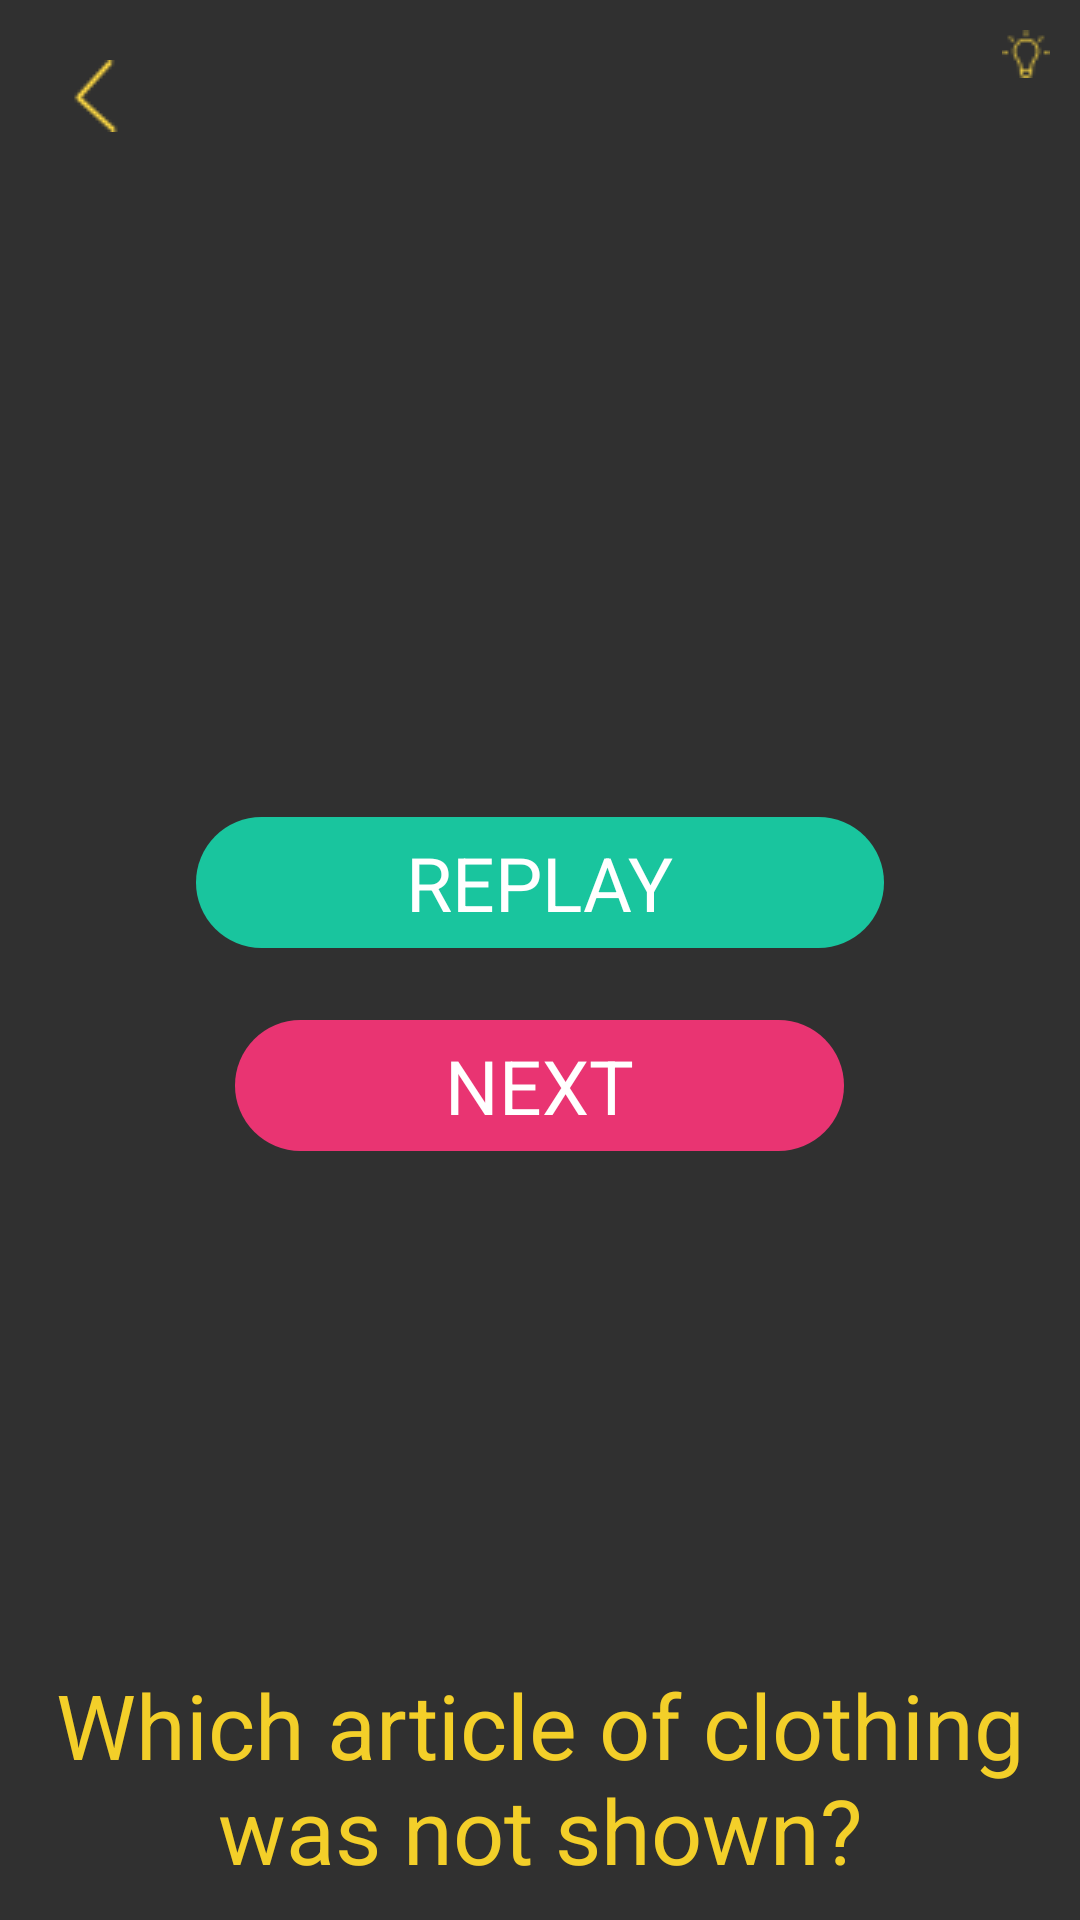

This screen was rendered from an Android layout file. Write that file and the resources it references.
<!-- AndroidManifest.xml: application theme AppTheme -->
<!-- res/layout/activity_s1_l19.xml -->
<?xml version="1.0" encoding="utf-8"?>
<RelativeLayout xmlns:android="http://schemas.android.com/apk/res/android"
    xmlns:app="http://schemas.android.com/apk/res-auto"
    xmlns:tools="http://schemas.android.com/tools"
    android:id="@+id/activity_s1_l1"
    android:layout_width="match_parent"
    android:layout_height="match_parent"
    android:padding="10dp"
    tools:context="jacksonmeyer.com.memoryenhancement.Stage1.S1L19">

    <RelativeLayout
        android:layout_width="100dp"
        android:layout_height="wrap_content"
        android:id="@+id/lightBulbRelativeLayout"
        android:layout_alignParentTop="true"
        android:layout_alignParentRight="true"
        android:layout_alignParentEnd="true">

        <TextView
            android:text=""
            android:layout_width="wrap_content"
            android:layout_height="wrap_content"
            android:id="@+id/numberOfLightbulbs"
            android:textSize="15sp"
            android:layout_marginRight="3dp"
            android:layout_alignTop="@+id/lightbulbImage"
            android:layout_toLeftOf="@+id/lightbulbImage"
            android:layout_toStartOf="@+id/lightbulbImage" />

        <ImageView
            android:layout_width="wrap_content"
            android:layout_height="wrap_content"
            android:src="@drawable/lightbulb1"
            android:background="@android:color/transparent"
            android:id="@+id/lightbulbImage"
            android:layout_alignParentTop="true"
            android:layout_alignParentRight="true"
            android:layout_alignParentEnd="true" />
    </RelativeLayout>

    <RelativeLayout
        android:layout_width="match_parent"
        android:layout_height="150dp"
        android:gravity="center"
        android:id="@+id/relativeLayout"
        android:layout_centerVertical="true"
        android:layout_alignParentLeft="true"
        android:layout_alignParentStart="true">

        <TextView
            android:text="replay"
            android:layout_width="wrap_content"
            android:layout_height="wrap_content"
            android:background="@drawable/green_background"
            android:paddingLeft="70dp"
            android:paddingRight="70dp"
            android:paddingTop="5dp"
            android:paddingBottom="5dp"
            android:textColor="@color/colorWhite"
            android:textSize="25dp"
            android:textAllCaps="true"
            android:id="@+id/replay"
            android:layout_alignParentTop="true"
            android:layout_centerHorizontal="true"
            android:layout_marginTop="16dp" />

        <TextView
            android:text="Next"
            android:layout_width="wrap_content"
            android:layout_height="wrap_content"
            android:background="@drawable/pink_background"
            android:paddingLeft="70dp"
            android:paddingRight="70dp"
            android:paddingTop="5dp"
            android:paddingBottom="5dp"
            android:textColor="@color/colorWhite"
            android:textSize="25dp"
            android:textAllCaps="true"
            android:id="@+id/next"
            android:gravity="center"
            android:layout_below="@+id/replay"
            android:layout_centerHorizontal="true"
            android:layout_marginTop="24dp" />

    </RelativeLayout>

    <TextView
        android:text=""
        android:layout_width="wrap_content"
        android:layout_height="wrap_content"
        android:id="@+id/coundownTimerTextView"
        android:textSize="60dp"
        android:textColor="@color/colorYellowish"
        android:layout_below="@+id/lightBulbRelativeLayout"
        android:layout_centerHorizontal="true" />


    <ImageView
        android:layout_width="wrap_content"
        android:layout_height="wrap_content"
        android:padding="10dp"
        app:srcCompat="@drawable/arrow"
        android:layout_alignParentTop="true"
        android:layout_alignParentLeft="true"
        android:layout_alignParentStart="true"
        android:id="@+id/backArrow" />


    <ImageView
        android:layout_width="wrap_content"
        android:layout_height="wrap_content"
        android:src="@drawable/check_correct"
        android:id="@+id/checkXImageView"
        android:visibility="invisible"
        android:layout_below="@+id/coundownTimerTextView"
        android:layout_centerHorizontal="true"
        android:layout_marginTop="19dp" />

    <TextView
        android:text="@string/s1l19_question"
        android:layout_width="wrap_content"
        android:layout_height="wrap_content"
        android:textColor="@color/colorYellowish"
        android:textSize="30dp"
        android:gravity="center"
        android:id="@+id/answerQuestionTextView"
        android:layout_alignParentBottom="true"
        android:layout_centerHorizontal="true" />

    <RelativeLayout
        android:layout_width="match_parent"
        android:layout_height="wrap_content"
        android:id="@+id/clothingRelativeLayout"
        android:visibility="invisible"
        android:layout_centerVertical="true"
        android:layout_alignParentRight="true"
        android:layout_alignParentEnd="true">

        <TableRow
            android:id="@+id/first_row"
            android:layout_width="fill_parent"
            android:layout_height="wrap_content"
            android:layout_weight="1"
            android:gravity="right"
            android:layout_alignParentTop="true"
            android:layout_alignParentLeft="true"
            android:layout_alignParentStart="true">

            <ImageView
                android:layout_width="75dp"
                android:layout_height="75dp"
                android:layout_margin="5dp"
                android:id="@+id/colorOneImageView"
                android:visibility="invisible" />
        </TableRow>

        <TableRow
            android:id="@+id/second_row"
            android:layout_width="fill_parent"
            android:layout_height="wrap_content"
            android:layout_weight="1"
            android:gravity="right"
            android:layout_below="@id/first_row">

            <ImageView
                android:layout_width="75dp"
                android:layout_height="75dp"
                android:layout_margin="5dp"
                android:id="@+id/clothingTwoImageView"
                android:visibility="invisible"
                />
        </TableRow>

        <TableRow
            android:id="@+id/third_row"
            android:layout_width="fill_parent"
            android:layout_height="wrap_content"
            android:layout_weight="1"
            android:gravity="right"
            android:layout_below="@+id/second_row"
            android:layout_alignParentLeft="true"
            android:layout_alignParentStart="true">
            <ImageView
                android:layout_width="75dp"
                android:layout_height="75dp"
                android:layout_margin="5dp"
                android:id="@+id/clothingThreeImageView"
                android:visibility="invisible"
                />
        </TableRow>

        <TableRow
            android:id="@+id/Fourth_row"
            android:layout_width="fill_parent"
            android:layout_height="wrap_content"
            android:gravity="right"
            android:layout_weight="1"
            android:layout_below="@id/third_row">

            <ImageView
                android:layout_width="75dp"
                android:layout_height="75dp"
                android:layout_margin="5dp"
                android:id="@+id/clothingFourImageView"
                android:visibility="invisible"
               />
        </TableRow>



    </RelativeLayout>

    <RelativeLayout
        android:layout_width="match_parent"
        android:layout_height="100dp"
        android:layout_alignParentBottom="true"
        android:layout_alignParentLeft="true"
        android:layout_alignParentStart="true"
        android:visibility="invisible"
        android:id="@+id/buttonLayout">

        <ImageView
            android:layout_width="100dp"
            android:layout_height="100dp"
            android:id="@+id/answer1"
            android:src="@drawable/rainy"
            android:layout_alignParentTop="true"
            android:layout_alignParentLeft="true"
            android:layout_alignParentStart="true" />

        <ImageView
            android:layout_width="100dp"
            android:layout_height="100dp"
            android:src="@drawable/sunny"
            android:layout_alignTop="@+id/answer1"
            android:layout_centerHorizontal="true"
            android:id="@+id/answer2" />

        <ImageView
            android:layout_width="100dp"
            android:layout_height="100dp"
            android:src="@drawable/thunderstorms"
            android:id="@+id/answer3"
            android:layout_alignParentTop="true"
            android:layout_alignParentRight="true"
            android:layout_alignParentEnd="true" />

    </RelativeLayout>
</RelativeLayout>
<!-- resources referenced by this layout -->
<resources>
  <color name="colorWhite">#FFFFFF</color>
  <color name="colorYellowish">#F3CF29</color>
  <!-- drawable arrow: png bitmap (drawable, 603 bytes) -->
  <!-- drawable check_correct: png bitmap (drawable, 1545 bytes) -->
  <!-- drawable green_background (drawable) -->
  <?xml version="1.0" encoding="utf-8"?>
  <shape xmlns:android="http://schemas.android.com/apk/res/android"
      android:shape="rectangle">
      <gradient android:startColor="@color/colorGreenish"
          android:endColor="@color/colorGreenish"
          android:angle="270" />
      <corners android:radius="50dp" />
  </shape>
  <!-- drawable lightbulb1: png bitmap (drawable, 551 bytes) -->
  <!-- drawable pink_background (drawable) -->
  <?xml version="1.0" encoding="utf-8"?>
  <shape xmlns:android="http://schemas.android.com/apk/res/android"
      android:shape="rectangle">
      <gradient android:startColor="@color/colorPinkish"
          android:endColor="@color/colorPinkish"
          android:angle="270" />
      <corners android:radius="50dp" />
  </shape>
  <!-- drawable rainy: png bitmap (drawable, 1709 bytes) -->
  <!-- drawable sunny: png bitmap (drawable, 778 bytes) -->
  <!-- drawable thunderstorms: png bitmap (drawable, 1647 bytes) -->
  <string name="s1l19_question">Which article of clothing was not shown?</string>
  <style name="AppTheme" parent="Theme.AppCompat.NoActionBar">
          
          <item name="colorPrimary">@color/colorBackground</item>
          <item name="colorPrimaryDark">@color/colorBackground</item>
          <item name="colorAccent">@color/colorBackground</item>
      </style>
  <color name="colorGreenish">#19C59E</color>
  <color name="colorPinkish">#e93472</color>
  <color name="colorBackground">#303433</color>
</resources>
